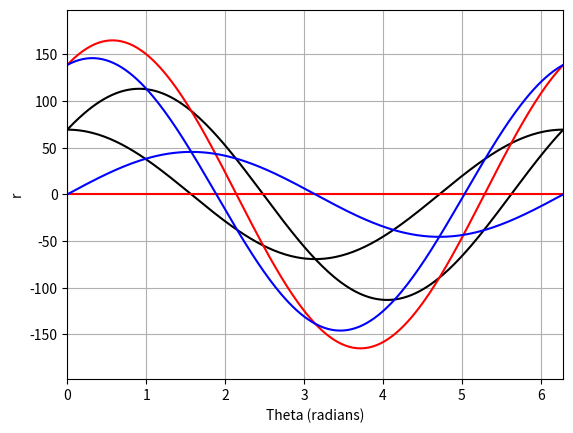

The matplotlib source for this figure:
import numpy as np
import random
import math
import matplotlib.pyplot as plt

max_x = 256
max_y = 165

# limit of hough space
lim_hp = math.sqrt(max_x**2 + max_y**2)

nb_pts = 10

theta = np.linspace(0, 2*np.pi, 256)

my_pts = [[128,0],[128,165], [0,0], [256,165], [0,84], [256,84]]

colors = ['k', 'k', 'r', 'r', 'b', 'b']



for i in range(len(my_pts)):
   
    
    x = my_pts[i][0]
    y = my_pts[i][1]


    # Calculate corresponding r values
    r = (x * np.cos(theta) + y * np.sin(theta))/lim_hp*max_y


    # Plot the point in Hough space
    plt.plot(theta, r, color=colors[i])

        
    
plt.xlabel('Theta (radians)')
plt.ylabel('r')
plt.xlim(0, 2*np.pi)
plt.ylim(-max_y*1.2, max_y*1.2)
plt.grid(True)
plt.savefig('HoughTestv2.png')

